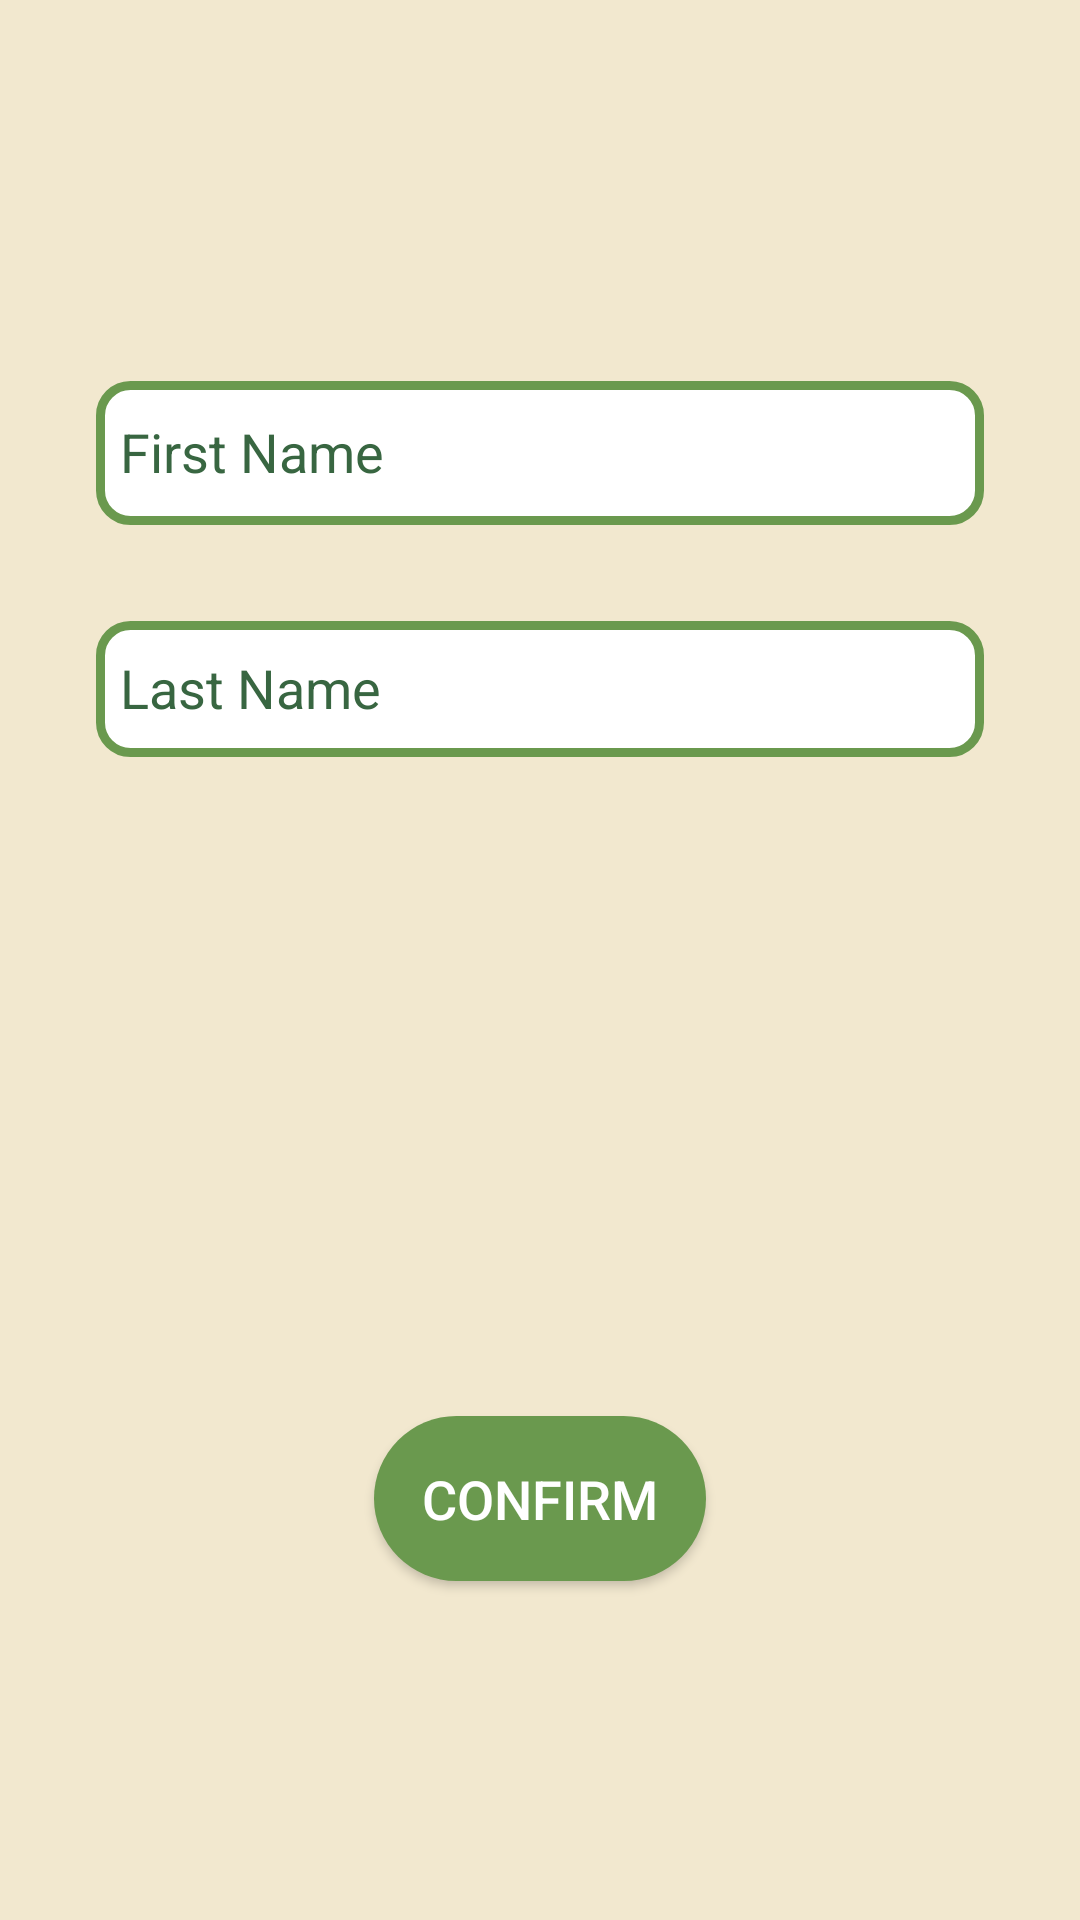

Reconstruct the res/layout file that produces this screen, plus the resources it refers to.
<!-- AndroidManifest.xml: application theme Base.Theme.LeafLet -->
<!-- res/layout/activity_student.xml -->
<?xml version="1.0" encoding="utf-8"?>
<androidx.constraintlayout.widget.ConstraintLayout xmlns:android="http://schemas.android.com/apk/res/android"
    xmlns:app="http://schemas.android.com/apk/res-auto"
    xmlns:tools="http://schemas.android.com/tools"
    android:id="@+id/main"
    android:layout_width="match_parent"
    android:layout_height="match_parent"
    android:background="@color/beige"
    tools:context=".StudentActivity">

    <TextView
        android:id="@+id/textView3"
        android:layout_width="63dp"
        android:layout_height="63dp"
        android:layout_marginStart="16dp"
        android:layout_marginTop="16dp"
        android:background="@drawable/back"
        android:backgroundTint="@color/green"
        android:clickable="true"
        android:onClick="go_back"
        app:layout_constraintStart_toStartOf="parent"
        app:layout_constraintTop_toTopOf="parent" />

    <LinearLayout
        android:id="@+id/linearLayout3"
        android:layout_width="0dp"
        android:layout_height="wrap_content"
        android:layout_marginStart="32dp"
        android:layout_marginTop="48dp"
        android:layout_marginEnd="32dp"
        android:orientation="vertical"
        app:layout_constraintEnd_toEndOf="parent"
        app:layout_constraintStart_toStartOf="parent"
        app:layout_constraintTop_toBottomOf="@+id/textView3">

        <com.google.android.material.textfield.TextInputLayout
            android:id="@+id/textInputLayout2"
            android:layout_width="match_parent"
            android:layout_height="48dp"
            android:background="@drawable/seach_bar_backgound"
            android:textColorHint="@color/forest"
            app:boxBackgroundColor="@color/white"
            app:boxStrokeColor="@color/forest"
            app:boxStrokeErrorColor="@color/warning"
            app:boxStrokeWidth="1dp"
            app:hintTextColor="@color/forest"
            app:placeholderTextColor="@color/forest">

            <com.google.android.material.textfield.TextInputEditText
                android:id="@+id/first_name"
                android:layout_width="match_parent"
                android:layout_height="match_parent"
                android:background="@drawable/null_style"
                android:hint="First Name"
                android:paddingHorizontal="8dp"
                android:paddingBottom="10dp"
                android:textColor="@color/black"
                android:textColorLink="@color/forest" />
        </com.google.android.material.textfield.TextInputLayout>
    </LinearLayout>

    <Button
        android:id="@+id/button2"
        android:layout_width="wrap_content"
        android:layout_height="55dp"
        android:background="@drawable/button3"
        android:clickable="true"
        android:onClick="confirm"
        android:paddingHorizontal="16dp"
        android:text="Confirm"
        android:textColor="@color/white"
        android:textSize="18sp"
        app:layout_constraintBottom_toBottomOf="parent"
        app:layout_constraintEnd_toEndOf="parent"
        app:layout_constraintStart_toStartOf="parent"
        app:layout_constraintTop_toBottomOf="@+id/linearLayout5"
        app:layout_constraintVertical_bias="0.65999997"
        tools:ignore="OnClick" />

    <LinearLayout
        android:id="@+id/linearLayout5"
        android:layout_width="0dp"
        android:layout_height="wrap_content"
        android:layout_marginStart="32dp"
        android:layout_marginTop="32dp"
        android:layout_marginEnd="32dp"
        android:orientation="vertical"
        app:layout_constraintEnd_toEndOf="parent"
        app:layout_constraintStart_toStartOf="parent"
        app:layout_constraintTop_toBottomOf="@+id/linearLayout3">

        <com.google.android.material.textfield.TextInputLayout
            android:layout_width="match_parent"
            android:layout_height="match_parent"
            android:background="@drawable/seach_bar_backgound"
            android:textColorHint="@color/forest"
            app:boxBackgroundColor="@color/white"
            app:boxStrokeColor="@color/forest"
            app:boxStrokeErrorColor="@color/warning"
            app:hintTextColor="@color/forest"
            app:placeholderTextColor="@color/forest">

            <com.google.android.material.textfield.TextInputEditText
                android:id="@+id/last_name"
                android:layout_width="match_parent"
                android:layout_height="match_parent"
                android:background="@drawable/null_style"
                android:hint="Last Name"
                android:paddingHorizontal="8dp"
                android:paddingBottom="10dp"
                android:textColor="@color/black"
                android:textColorLink="@color/forest" />
        </com.google.android.material.textfield.TextInputLayout>

    </LinearLayout>

</androidx.constraintlayout.widget.ConstraintLayout>
<!-- resources referenced by this layout -->
<resources>
  <color name="beige">#f2e8cf</color>
  <color name="black">#FF000000</color>
  <color name="forest">#386641</color>
  <color name="green">#6a994e</color>
  <color name="warning">#bc4749</color>
  <color name="white">#FFFFFFFF</color>
  <!-- drawable button3 (drawable) -->
  <?xml version="1.0" encoding="utf-8"?>
  <selector xmlns:android="http://schemas.android.com/apk/res/android">
      <item android:state_pressed="true" android:drawable="@drawable/but_clicked"/>
      <item android:drawable="@drawable/but_unclicked"/>
  </selector>
  <!-- drawable null_style (drawable) -->
  <?xml version="1.0" encoding="utf-8"?>
  <shape xmlns:android="http://schemas.android.com/apk/res/android">
      <solid android:color="@android:color/transparent"/>
      <corners android:radius="0dp"/>
  </shape>
  <!-- drawable seach_bar_backgound (drawable) -->
  <?xml version="1.0" encoding="utf-8"?>
  <shape xmlns:android="http://schemas.android.com/apk/res/android">
      <solid android:color="@color/white"/>
      <corners android:radius="10dp"/>
      <stroke
          android:width="3dp"
          android:color="@color/green"/>
  </shape>
  <style name="Base.Theme.LeafLet" parent="Theme.AppCompat.DayNight.NoActionBar">
          
          
      </style>
  <!-- drawable but_clicked (drawable) -->
  <?xml version="1.0" encoding="utf-8"?>
  <shape xmlns:android="http://schemas.android.com/apk/res/android">
      <solid android:color="@color/forest"/>
      <corners android:radius="16dp"/>
  </shape>
  <!-- drawable but_unclicked (drawable) -->
  <?xml version="1.0" encoding="utf-8"?>
  <shape xmlns:android="http://schemas.android.com/apk/res/android">
      <solid android:color="@color/green"/>
      <corners android:radius="32dp"/>
  </shape>
</resources>
